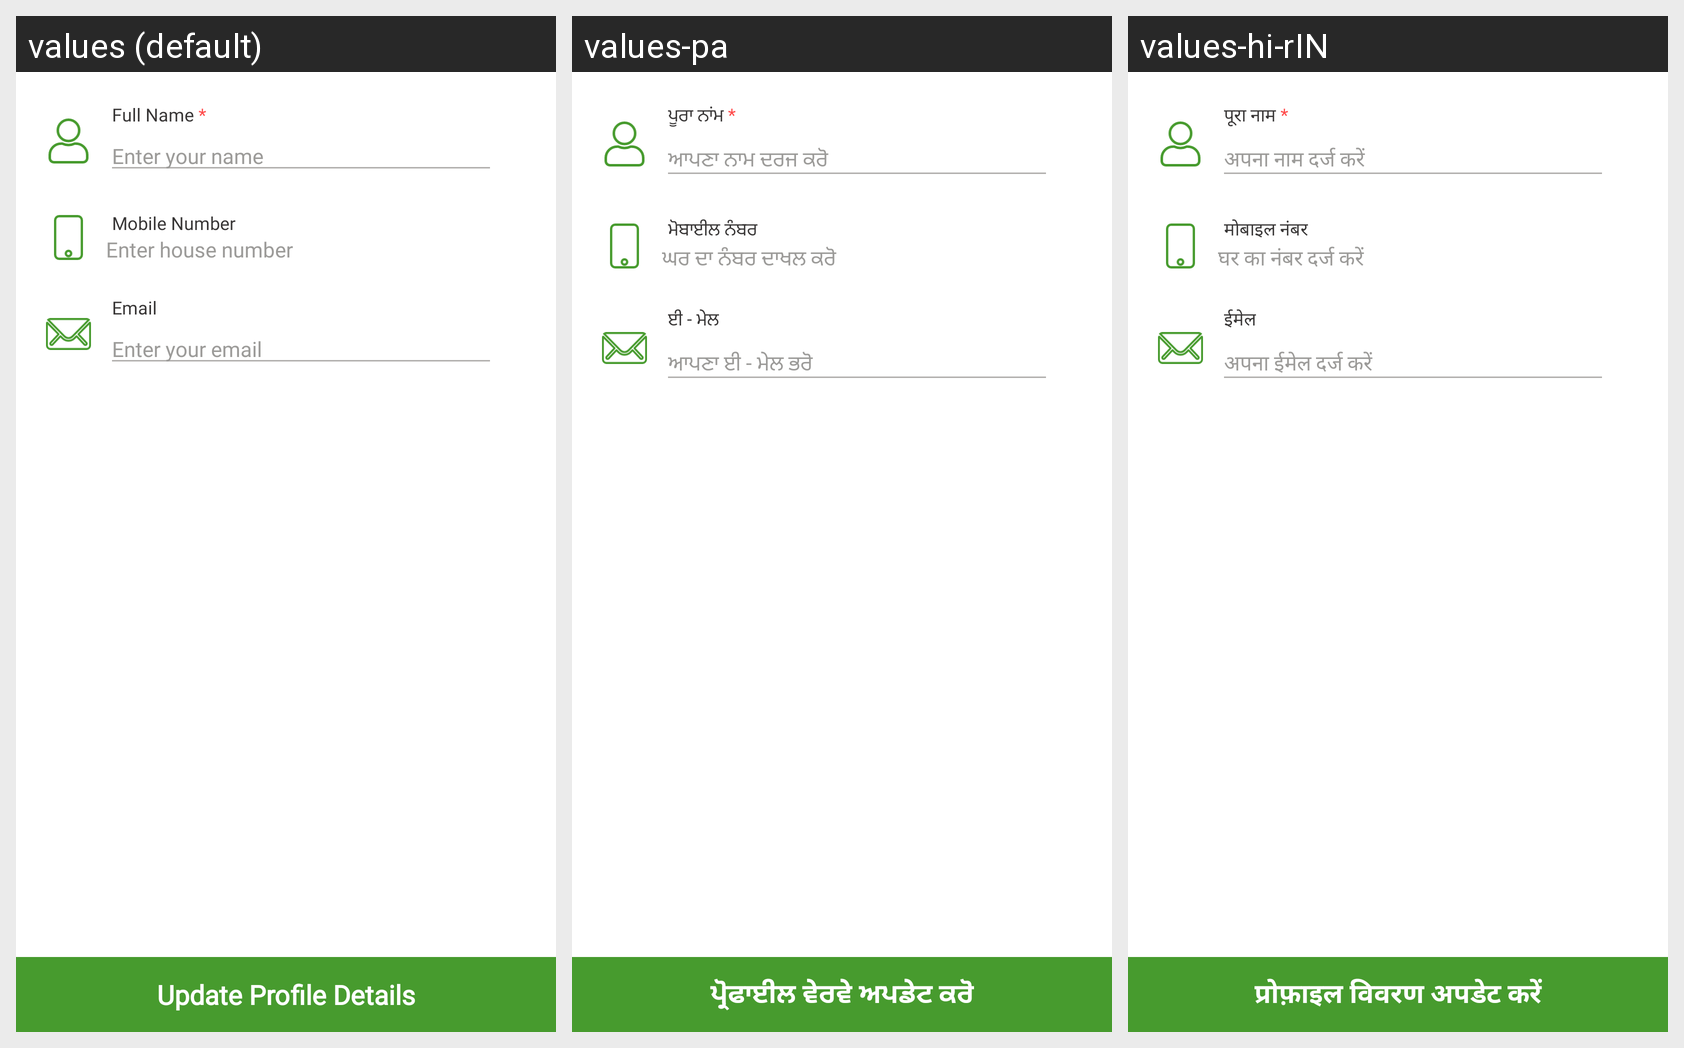

Locale-by-locale string values for the Android screen shown in this grid:
Android screen res/layout/activity_edit_profile.xml rendered under 3 locales, left to right: values (default), values-pa, values-hi-rIN. Device: Nexus 5 (rendered at 1080×1920; each locale shown at half size, 540×960, under a caption strip naming it); theme Theme.Sita.
Other locales in the repository, not shown: values-bn, values-hi, values-ur.
Strings drawn on this screen, with the default value and each locale's value (text and hints the layout hard-codes, and strings that could not be matched under every locale, appear in the picture but are not listed):

fullname
  values: Full Name *
  values-pa: ਪੂਰਾ ਨਾਂਮ *
  values-hi-rIN: पूरा नाम *  [from values-hi]

name
  values: Enter your name
  values-pa: ਆਪਣਾ ਨਾਮ ਦਰਜ ਕਰੋ
  values-hi-rIN: अपना नाम दर्ज करें  [from values-hi]

mobile
  values: Mobile Number
  values-pa: ਮੋਬਾਈਲ ਨੰਬਰ
  values-hi-rIN: मोबाइल नंबर  [from values-hi]

enter_house_number
  values: Enter house number
  values-pa: ਘਰ ਦਾ ਨੰਬਰ ਦਾਖਲ ਕਰੋ
  values-hi-rIN: घर का नंबर दर्ज करें  [from values-hi]

email
  values: Email
  values-pa: ਈ - ਮੇਲ
  values-hi-rIN: ईमेल  [from values-hi]

enter_email
  values: Enter your email
  values-pa: ਆਪਣਾ ਈ - ਮੇਲ ਭਰੋ
  values-hi-rIN: अपना ईमेल दर्ज करें  [from values-hi]

uploadprofile
  values: Update Profile Details
  values-pa: ਪ੍ਰੋਫਾਈਲ ਵੇਰਵੇ ਅਪਡੇਟ ਕਰੋ
  values-hi-rIN: प्रोफ़ाइल विवरण अपडेट करें  [from values-hi]
